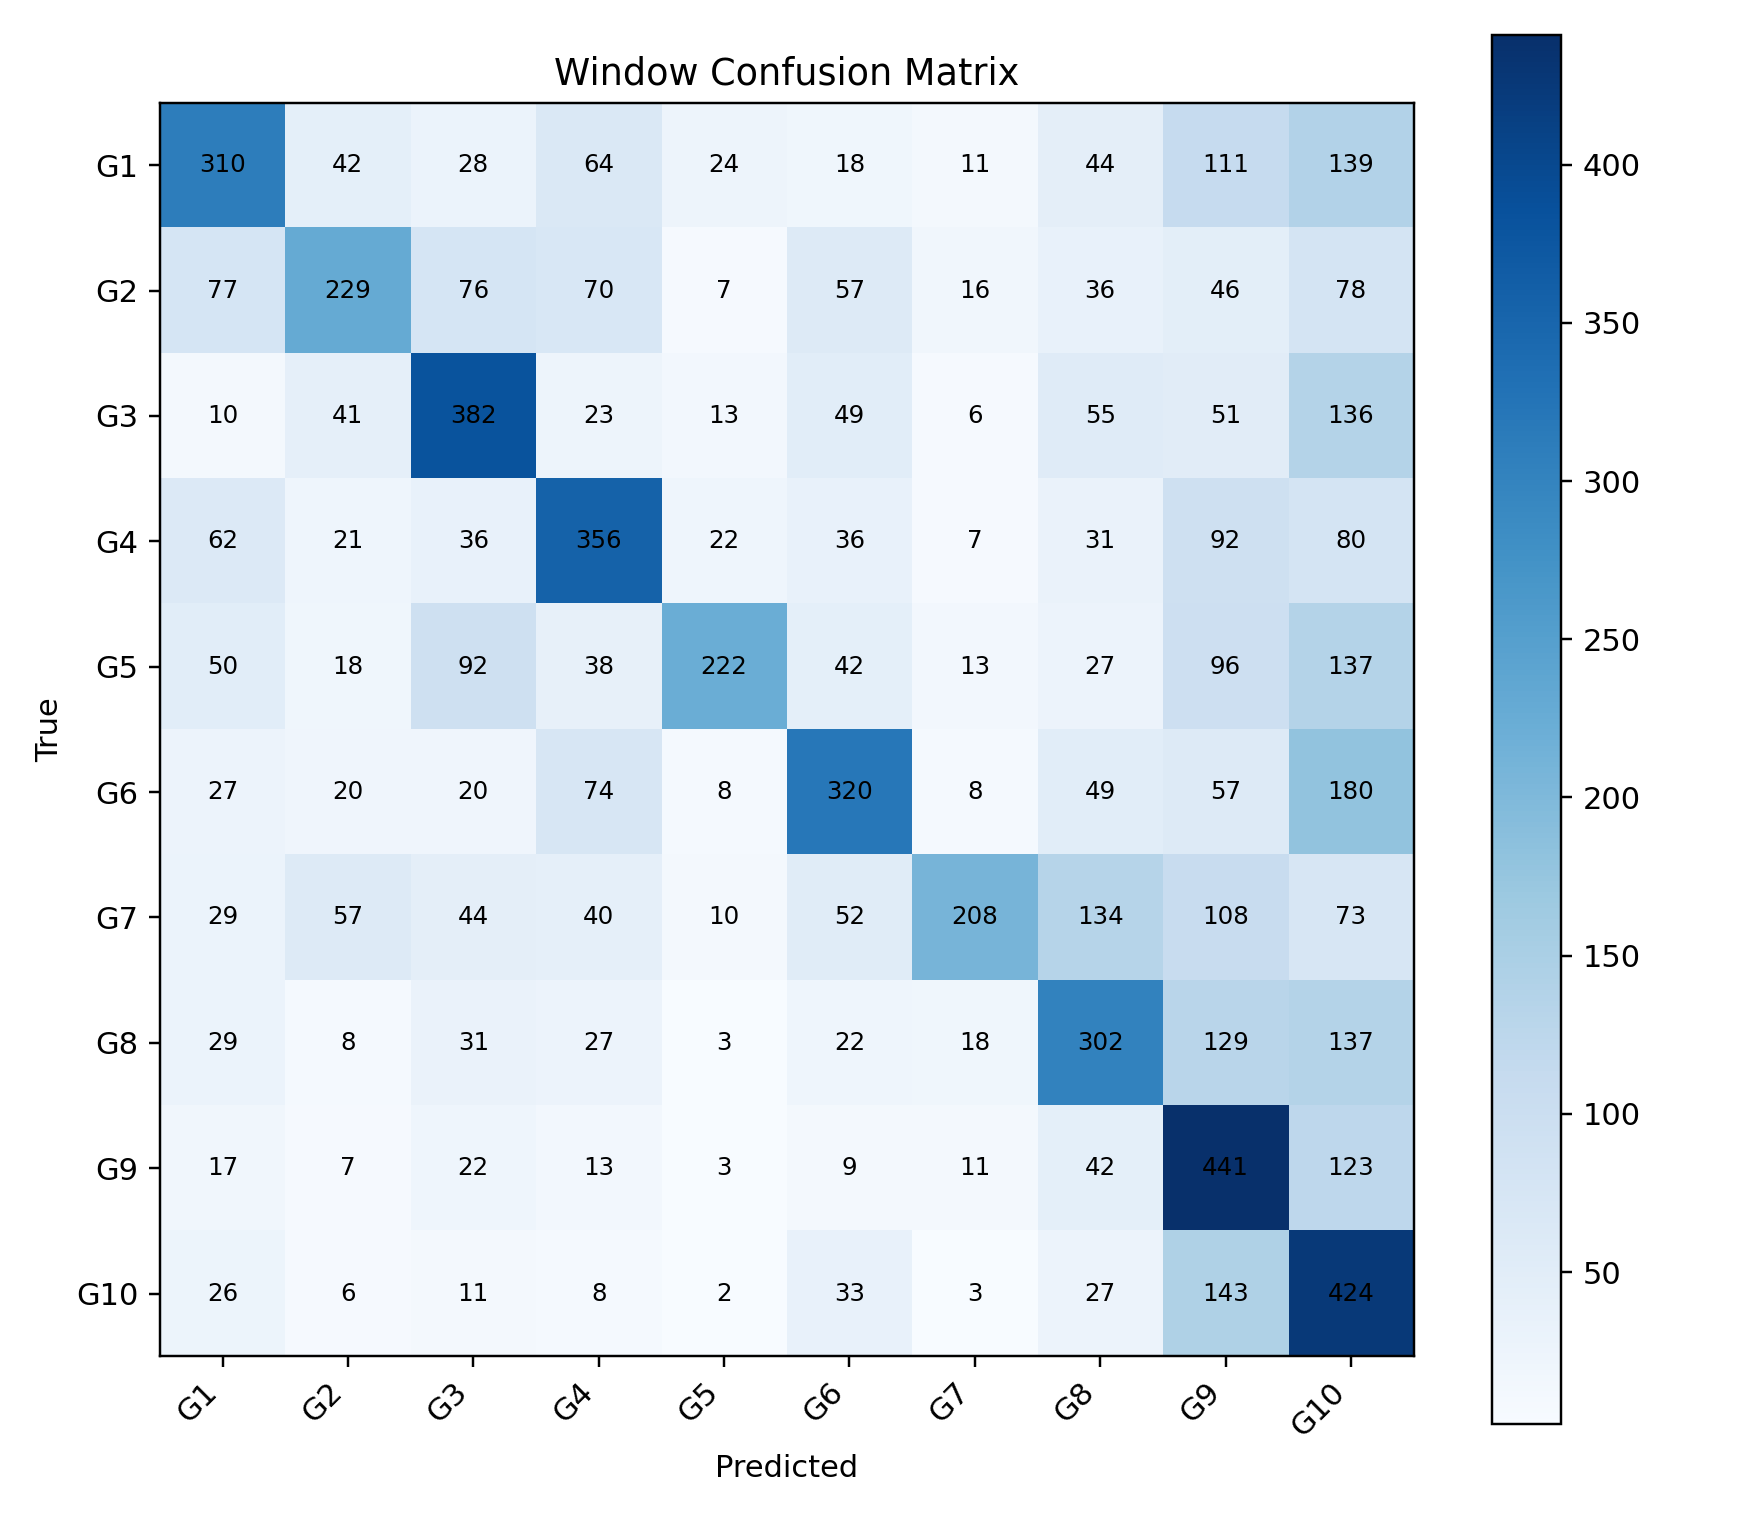

Source data for this figure (header and first rows):
, G1, G2, G3, G4, G5, G6, G7, G8, G9, G10
G1, 310, 42, 28, 64, 24, 18, 11, 44, 111, 139
G2, 77, 229, 76, 70, 7, 57, 16, 36, 46, 78
G3, 10, 41, 382, 23, 13, 49, 6, 55, 51, 136
G4, 62, 21, 36, 356, 22, 36, 7, 31, 92, 80
G5, 50, 18, 92, 38, 222, 42, 13, 27, 96, 137
G6, 27, 20, 20, 74, 8, 320, 8, 49, 57, 180
G7, 29, 57, 44, 40, 10, 52, 208, 134, 108, 73
G8, 29, 8, 31, 27, 3, 22, 18, 302, 129, 137
G9, 17, 7, 22, 13, 3, 9, 11, 42, 441, 123
G10, 26, 6, 11, 8, 2, 33, 3, 27, 143, 424
